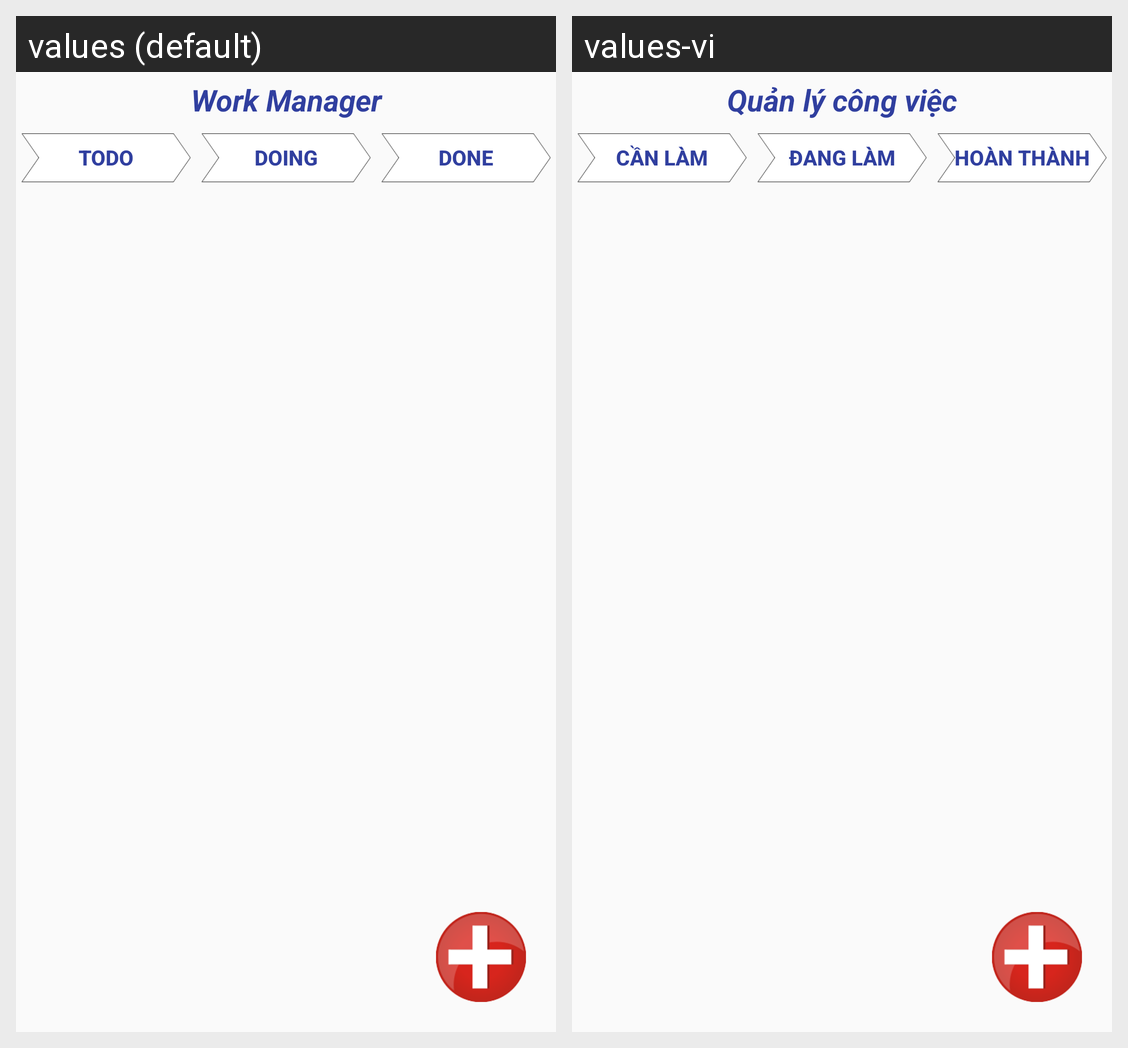

Strings drawn on this Android screen and how each of the app's shown locales translates them:
Android screen res/layout/header_task.xml rendered under 2 locales, left to right: values (default), values-vi. Device: Nexus 5 (rendered at 1080×1920; each locale shown at half size, 540×960, under a caption strip naming it); theme AppTheme.
Strings drawn on this screen, with the default value and each locale's value (text and hints the layout hard-codes, and strings that could not be matched under every locale, appear in the picture but are not listed):

app_name
  values: Work Manager
  values-vi: Quản lý công việc

title_activity_todo
  values: Todo
  values-vi: Cần làm

title_activity_doing
  values: Doing
  values-vi: Đang làm

title_activity_done
  values: Done
  values-vi: Hoàn thành
